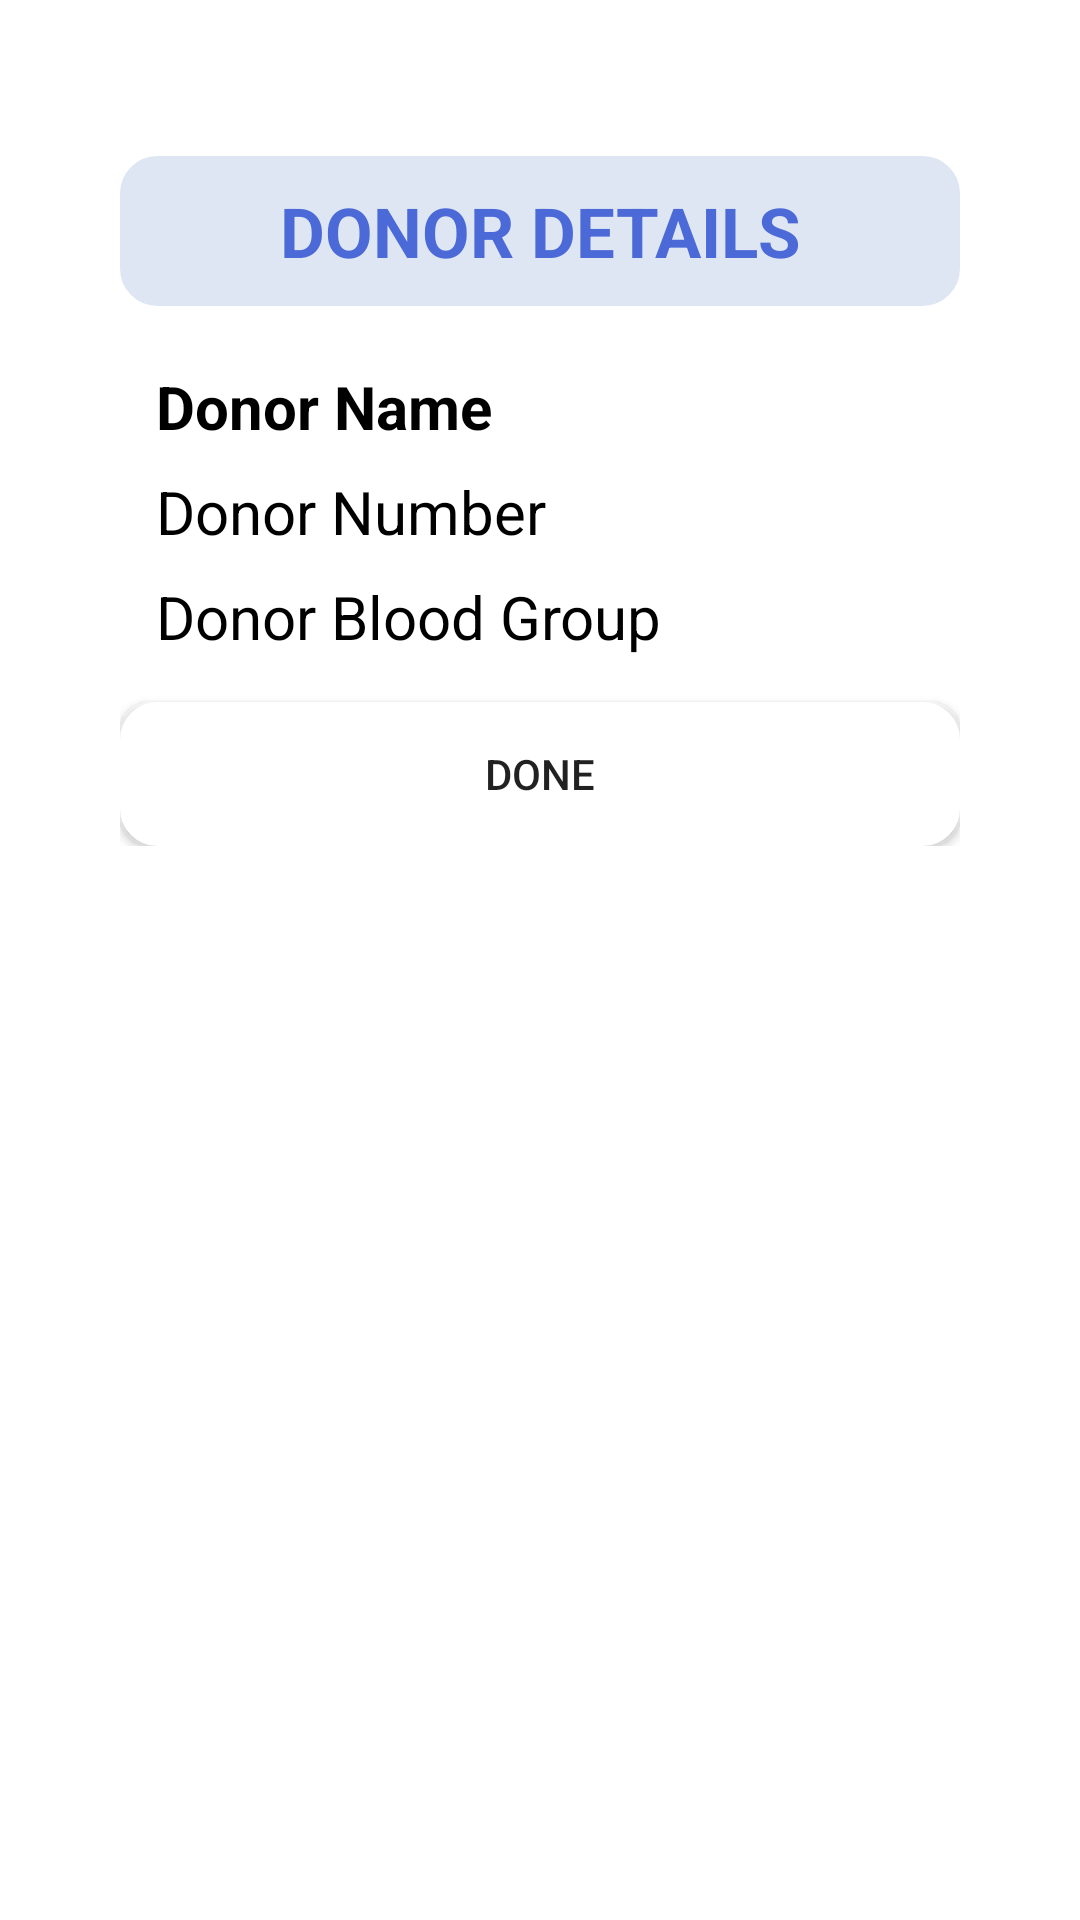

Android layout source for this screen:
<!-- AndroidManifest.xml: application theme Theme.Drops -->
<!-- res/layout/profile_dialog.xml -->
<?xml version="1.0" encoding="utf-8"?>
<androidx.constraintlayout.widget.ConstraintLayout xmlns:android="http://schemas.android.com/apk/res/android"
    xmlns:app="http://schemas.android.com/apk/res-auto"
    xmlns:tools="http://schemas.android.com/tools"
    android:layout_width="match_parent"
    android:layout_height="match_parent">

    <LinearLayout
        android:id="@+id/linearLayout2"
        android:layout_width="match_parent"
        android:layout_height="wrap_content"
        android:background="@drawable/field_bg"
        android:backgroundTint="#FFFFFF"
        android:layout_marginTop="28dp"
        android:layout_marginRight="20dp"
        android:layout_marginLeft="20dp"
        android:orientation="vertical"
        android:padding="20dp"
        app:layout_constraintTop_toTopOf="parent"
        tools:layout_editor_absoluteX="0dp">

        <TextView
            android:layout_width="match_parent"
            android:layout_height="50dp"
            android:layout_marginTop="4dp"
            android:gravity="center"
            android:text="Donor Details"
            android:background="@drawable/field_bg"
            android:backgroundTint="@color/donationcardbg"

            android:textAlignment="center"
            android:textAllCaps="true"
            android:textColor="@color/ho_bg"
            android:textSize="23sp"
            android:textStyle="bold" />

        <TextView
            android:id="@+id/donname"
            android:layout_width="match_parent"
            android:layout_height="wrap_content"
            android:layout_marginTop="12dp"
            android:paddingHorizontal="12dp"
            android:paddingTop="8dp"
            android:text="Donor Name"
            android:textAlignment="textStart"
            android:textColor="#000000"
            android:textSize="20dp"
            android:textStyle="bold" />

        <TextView
            android:id="@+id/donnumber"
            android:layout_width="match_parent"
            android:layout_height="wrap_content"
            android:paddingHorizontal="12dp"
            android:paddingTop="8dp"
            android:text="Donor Number"
            android:textAlignment="textStart"
            android:textColor="#000000"
            android:textSize="20dp" />

        <TextView
            android:id="@+id/donbg"
            android:layout_width="match_parent"
            android:layout_height="wrap_content"
            android:paddingHorizontal="12dp"
            android:paddingTop="8dp"
            android:text="Donor Blood Group"
            android:textAlignment="textStart"
            android:textColor="#000000"
            android:textSize="20dp" />

        <Button
            android:id="@+id/dondetdone"
            android:layout_width="match_parent"
            android:layout_height="wrap_content"
            android:layout_gravity="center"
            android:layout_marginTop="15dp"
            android:background="@drawable/field_bg"
            android:text="Done" />


    </LinearLayout>

</androidx.constraintlayout.widget.ConstraintLayout>
<!-- resources referenced by this layout -->
<resources>
  <color name="donationcardbg">#DEE6F4</color>
  <color name="ho_bg">#4B69D7</color>
  <!-- drawable field_bg (drawable) -->
  <?xml version="1.0" encoding="utf-8"?>
  <inset xmlns:android="http://schemas.android.com/apk/res/android">
  
      <shape android:shape="rectangle">
          <corners android:radius="10dp"/>
          <solid android:color="@color/white"/>
          <stroke android:width="5dp"
              android:color="@color/white"/>
      </shape>
  
  </inset>
  <style name="Theme.Drops" parent="Theme.MaterialComponents.DayNight.NoActionBar">
          
          <item name="colorPrimary">@color/nd2_prim</item>
          <item name="colorPrimaryVariant">@color/prim</item>
          <item name="colorOnPrimary">@color/white</item>
          
          <item name="colorSecondary">@color/teal_200</item>
          <item name="colorSecondaryVariant">@color/teal_700</item>
          <item name="colorOnSecondary">@color/black</item>
          
          <item name="android:statusBarColor" tools:targetApi="l">?attr/colorPrimaryVariant</item>
          
      </style>
  <color name="white">#FFFFFFFF</color>
  <color name="nd2_prim">#172255</color>
  <color name="prim">#E26864</color>
  <color name="teal_200">#FF03DAC5</color>
  <color name="teal_700">#FF018786</color>
  <color name="black">#FF000000</color>
</resources>
